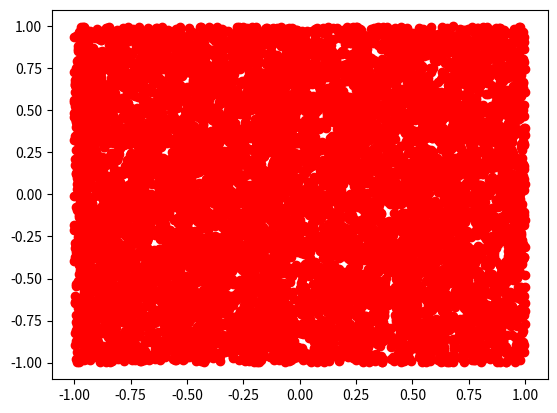

Source code (Python):
import numpy as np
import matplotlib.pyplot as plt

n=10000
x=np.random.random(n)
y=np.random.random(n)
a=4/n   #area of single spot

def f(x,y):
    return x**2+y**2

x=2*x-1     #x has range -1 to +1 for unit radius
y=2*y-1     #y has range -1 to +1 for unit radius

l=f(x,y)    
print(l)
A=0
for i in range(n):
    if l[i]<1:      #condition for counting the spot
        A=A+1       #total no of spots under the circle


A=A*a #total are inside the circle
print(A)
plt.subplots()
plt.scatter(x,y,color='red')
plt.show()
